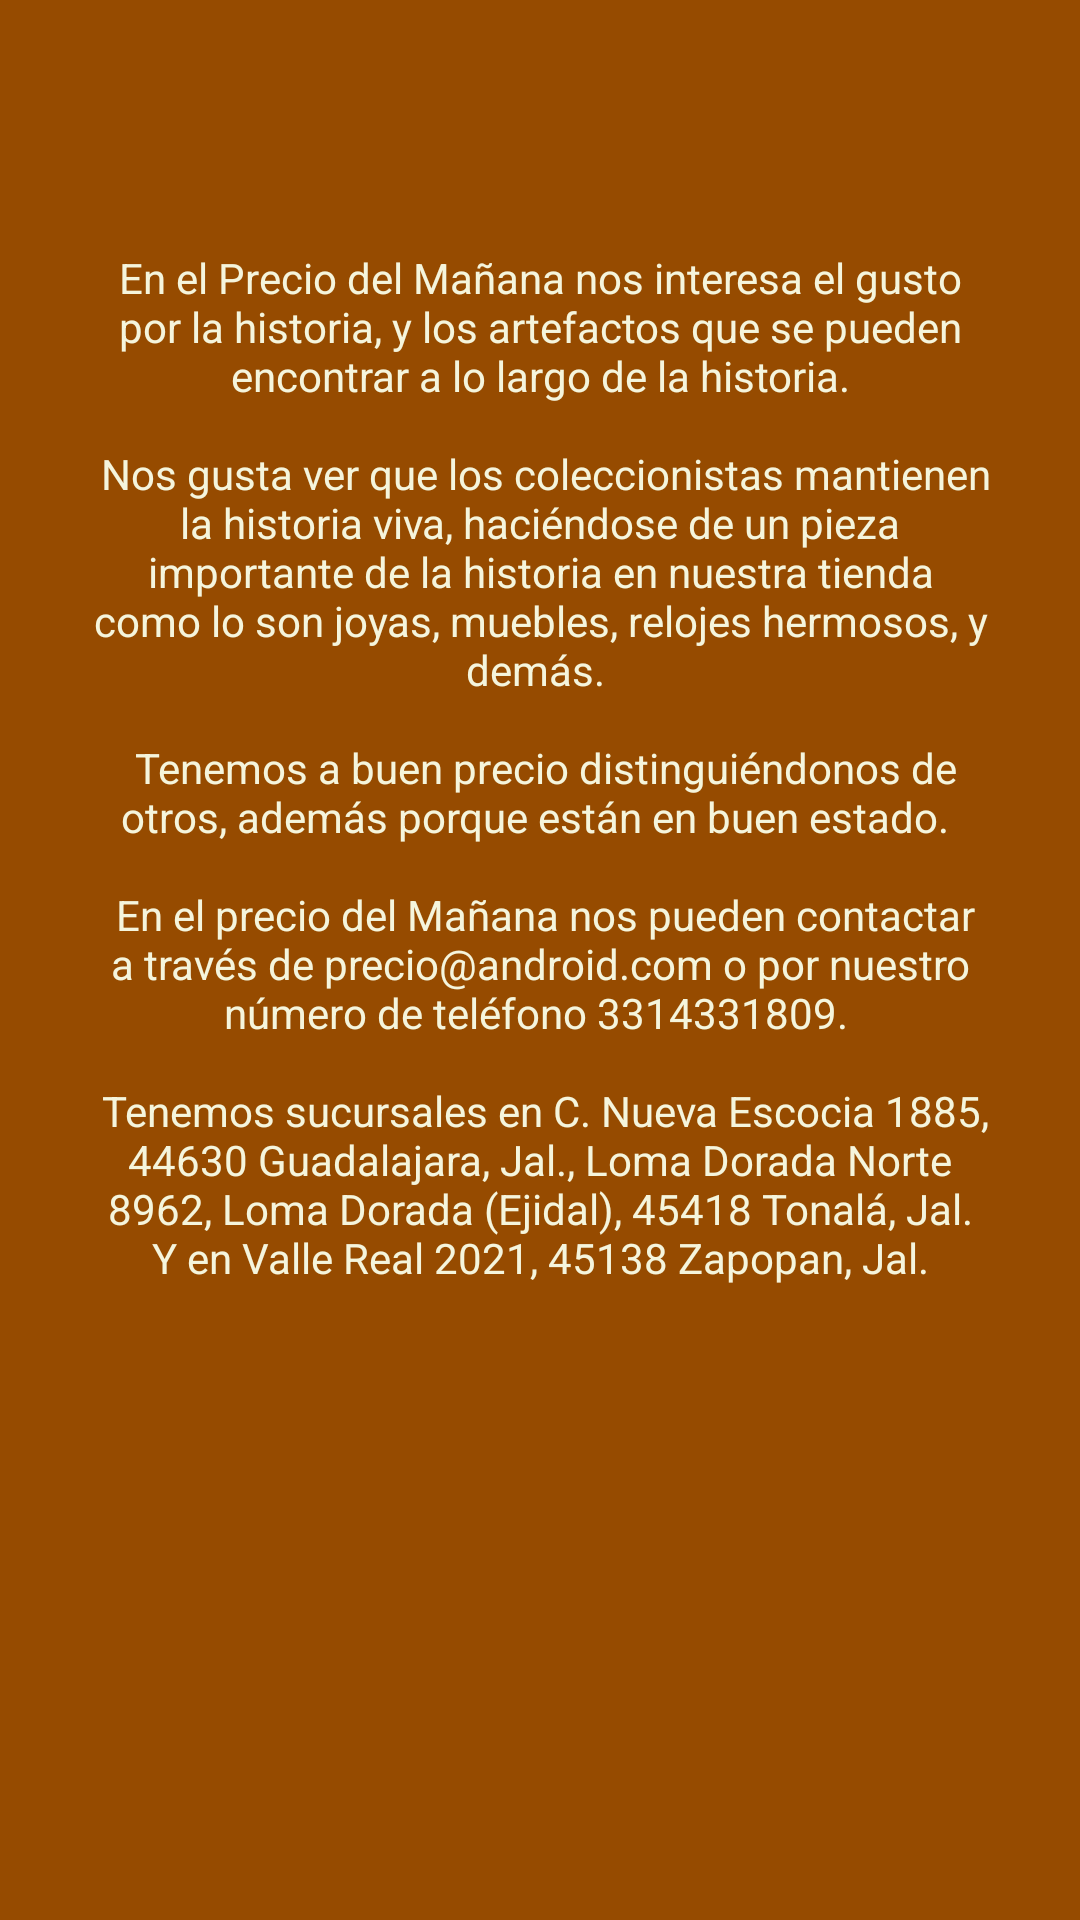

The Android layout XML behind this screen, and the referenced resources:
<!-- AndroidManifest.xml: application theme Theme.Practica09RodriguezSalazarHectorMauricio -->
<!-- res/layout/fragment_slideshow.xml -->
<?xml version="1.0" encoding="utf-8"?>
<androidx.constraintlayout.widget.ConstraintLayout xmlns:android="http://schemas.android.com/apk/res/android"
    xmlns:app="http://schemas.android.com/apk/res-auto"
    xmlns:tools="http://schemas.android.com/tools"
    android:layout_width="match_parent"
    android:layout_height="match_parent"
    android:background=" #964B00"
    tools:context=".ui.slideshow.SlideshowFragment">

    <TextView
        android:id="@+id/text_slideshow"
        android:layout_width="match_parent"
        android:layout_height="wrap_content"
        android:layout_marginStart="8dp"
        android:layout_marginTop="24dp"
        android:layout_marginEnd="8dp"
        android:textAlignment="center"
        android:textSize="20sp"
        app:layout_constraintEnd_toEndOf="parent"
        app:layout_constraintHorizontal_bias="1.0"
        app:layout_constraintStart_toStartOf="parent"
        app:layout_constraintTop_toTopOf="parent" />

    <TextView
        android:id="@+id/txtInformacion"
        android:layout_width="300dp"
        android:layout_height="wrap_content"
        android:layout_marginStart="50dp"
        android:layout_marginTop="32dp"
        android:layout_marginEnd="50dp"
        android:text="@string/informacion"
        android:textAlignment="center"
        android:textColor="#F5F5DC"
        app:layout_constraintEnd_toEndOf="parent"
        app:layout_constraintStart_toStartOf="parent"
        app:layout_constraintTop_toBottomOf="@+id/text_slideshow" />
</androidx.constraintlayout.widget.ConstraintLayout>
<!-- resources referenced by this layout -->
<resources>
  <string name="informacion">En el Precio del Mañana nos interesa el gusto por la historia, y los artefactos que se pueden encontrar a lo largo de la historia.\n\n Nos gusta ver que los coleccionistas mantienen la historia viva,  haciéndose de un pieza importante de la historia en nuestra tienda como lo son joyas, muebles, relojes hermosos, y demás. \n\n Tenemos a buen precio distinguiéndonos de otros, además porque están en buen estado.  \n\n En el precio del Mañana nos pueden contactar a través de precio@android.com o por nuestro número de teléfono 3314331809. \n\n Tenemos sucursales en  C. Nueva Escocia 1885, 44630 Guadalajara, Jal., Loma Dorada Norte 8962, Loma Dorada (Ejidal), 45418 Tonalá, Jal. Y en Valle Real 2021, 45138 Zapopan, Jal.</string>
  <style name="Theme.Practica09RodriguezSalazarHectorMauricio" parent="Theme.MaterialComponents.DayNight.DarkActionBar">
          
          <item name="colorPrimary">@color/beige</item>
          <item name="colorPrimaryVariant">@color/beige</item>
          <item name="colorOnPrimary">@color/white</item>
          
          <item name="colorSecondary">@color/teal_200</item>
          <item name="colorSecondaryVariant">@color/teal_700</item>
          <item name="colorOnSecondary">@color/black</item>
          
          <item name="android:statusBarColor">?attr/colorPrimaryVariant</item>
          
      </style>
  <color name="beige">#F5F5DC</color>
  <color name="white">#FFFFFFFF</color>
  <color name="teal_200">#FF03DAC5</color>
  <color name="teal_700">#FF018786</color>
  <color name="black">#FF000000</color>
</resources>
